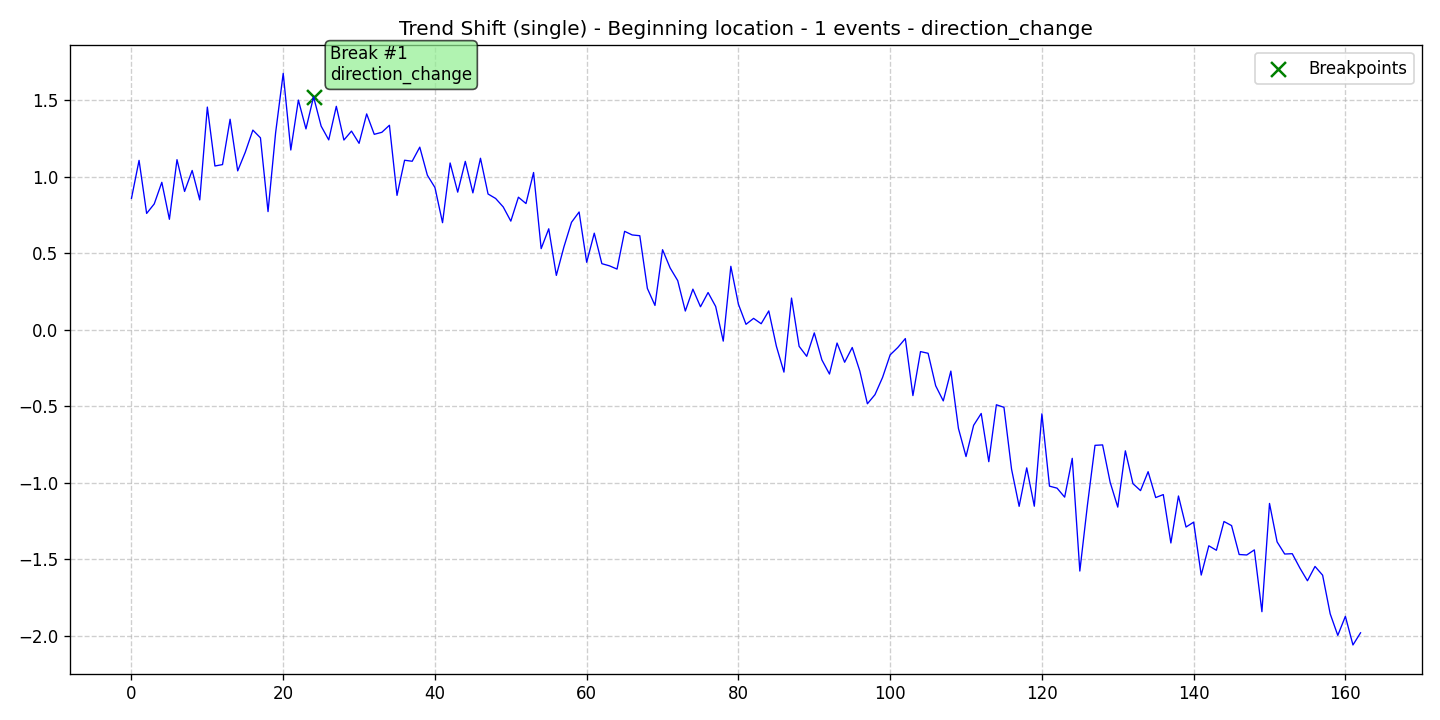

Data behind this chart, as committed beside it:
data, stationary, det_lin_up, det_lin_down, det_quad, det_cubic, det_exp, det_damped, stoc_trend, volatility, single_seas, multiple_seas, point_anom_single, point_anom_multi, collect_anom, context_anom, mean_shift, var_shift, trend_shift, date, is_break, is_anomaly, is_multi, location_beginning
0.8591, 0, 0, 0, 0, 0, 0, 0, 0, 0, 0, 0, 0, 0, 0, 0, 0, 0, 1, 2020-01-01, 0, 0, 0, 1
1.108, 0, 0, 0, 0, 0, 0, 0, 0, 0, 0, 0, 0, 0, 0, 0, 0, 0, 1, 2020-01-02, 0, 0, 0, 1
0.7607, 0, 0, 0, 0, 0, 0, 0, 0, 0, 0, 0, 0, 0, 0, 0, 0, 0, 1, 2020-01-03, 0, 0, 0, 1
0.8228, 0, 0, 0, 0, 0, 0, 0, 0, 0, 0, 0, 0, 0, 0, 0, 0, 0, 1, 2020-01-04, 0, 0, 0, 1
0.9642, 0, 0, 0, 0, 0, 0, 0, 0, 0, 0, 0, 0, 0, 0, 0, 0, 0, 1, 2020-01-05, 0, 0, 0, 1
0.7224, 0, 0, 0, 0, 0, 0, 0, 0, 0, 0, 0, 0, 0, 0, 0, 0, 0, 1, 2020-01-06, 0, 0, 0, 1
1.112, 0, 0, 0, 0, 0, 0, 0, 0, 0, 0, 0, 0, 0, 0, 0, 0, 0, 1, 2020-01-07, 0, 0, 0, 1
0.9045, 0, 0, 0, 0, 0, 0, 0, 0, 0, 0, 0, 0, 0, 0, 0, 0, 0, 1, 2020-01-08, 0, 0, 0, 1
1.042, 0, 0, 0, 0, 0, 0, 0, 0, 0, 0, 0, 0, 0, 0, 0, 0, 0, 1, 2020-01-09, 0, 0, 0, 1
0.849, 0, 0, 0, 0, 0, 0, 0, 0, 0, 0, 0, 0, 0, 0, 0, 0, 0, 1, 2020-01-10, 0, 0, 0, 1
1.456, 0, 0, 0, 0, 0, 0, 0, 0, 0, 0, 0, 0, 0, 0, 0, 0, 0, 1, 2020-01-11, 0, 0, 0, 1
1.071, 0, 0, 0, 0, 0, 0, 0, 0, 0, 0, 0, 0, 0, 0, 0, 0, 0, 1, 2020-01-12, 0, 0, 0, 1
1.08, 0, 0, 0, 0, 0, 0, 0, 0, 0, 0, 0, 0, 0, 0, 0, 0, 0, 1, 2020-01-13, 0, 0, 0, 1
1.377, 0, 0, 0, 0, 0, 0, 0, 0, 0, 0, 0, 0, 0, 0, 0, 0, 0, 1, 2020-01-14, 0, 0, 0, 1
1.039, 0, 0, 0, 0, 0, 0, 0, 0, 0, 0, 0, 0, 0, 0, 0, 0, 0, 1, 2020-01-15, 0, 0, 0, 1
1.161, 0, 0, 0, 0, 0, 0, 0, 0, 0, 0, 0, 0, 0, 0, 0, 0, 0, 1, 2020-01-16, 0, 0, 0, 1
1.306, 0, 0, 0, 0, 0, 0, 0, 0, 0, 0, 0, 0, 0, 0, 0, 0, 0, 1, 2020-01-17, 0, 0, 0, 1
1.255, 0, 0, 0, 0, 0, 0, 0, 0, 0, 0, 0, 0, 0, 0, 0, 0, 0, 1, 2020-01-18, 0, 0, 0, 1
0.7726, 0, 0, 0, 0, 0, 0, 0, 0, 0, 0, 0, 0, 0, 0, 0, 0, 0, 1, 2020-01-19, 0, 0, 0, 1
1.289, 0, 0, 0, 0, 0, 0, 0, 0, 0, 0, 0, 0, 0, 0, 0, 0, 0, 1, 2020-01-20, 0, 0, 0, 1
1.677, 0, 0, 0, 0, 0, 0, 0, 0, 0, 0, 0, 0, 0, 0, 0, 0, 0, 1, 2020-01-21, 0, 0, 0, 1
1.175, 0, 0, 0, 0, 0, 0, 0, 0, 0, 0, 0, 0, 0, 0, 0, 0, 0, 1, 2020-01-22, 0, 0, 0, 1
1.502, 0, 0, 0, 0, 0, 0, 0, 0, 0, 0, 0, 0, 0, 0, 0, 0, 0, 1, 2020-01-23, 0, 0, 0, 1
1.314, 0, 0, 0, 0, 0, 0, 0, 0, 0, 0, 0, 0, 0, 0, 0, 0, 0, 1, 2020-01-24, 0, 0, 0, 1
1.523, 0, 0, 0, 0, 0, 0, 0, 0, 0, 0, 0, 0, 0, 0, 0, 0, 0, 1, 2020-01-25, 1, 0, 0, 1
1.332, 0, 0, 0, 0, 0, 0, 0, 0, 0, 0, 0, 0, 0, 0, 0, 0, 0, 1, 2020-01-26, 0, 0, 0, 1
1.242, 0, 0, 0, 0, 0, 0, 0, 0, 0, 0, 0, 0, 0, 0, 0, 0, 0, 1, 2020-01-27, 0, 0, 0, 1
1.461, 0, 0, 0, 0, 0, 0, 0, 0, 0, 0, 0, 0, 0, 0, 0, 0, 0, 1, 2020-01-28, 0, 0, 0, 1
1.241, 0, 0, 0, 0, 0, 0, 0, 0, 0, 0, 0, 0, 0, 0, 0, 0, 0, 1, 2020-01-29, 0, 0, 0, 1
1.299, 0, 0, 0, 0, 0, 0, 0, 0, 0, 0, 0, 0, 0, 0, 0, 0, 0, 1, 2020-01-30, 0, 0, 0, 1
1.219, 0, 0, 0, 0, 0, 0, 0, 0, 0, 0, 0, 0, 0, 0, 0, 0, 0, 1, 2020-01-31, 0, 0, 0, 1
1.412, 0, 0, 0, 0, 0, 0, 0, 0, 0, 0, 0, 0, 0, 0, 0, 0, 0, 1, 2020-02-01, 0, 0, 0, 1
1.278, 0, 0, 0, 0, 0, 0, 0, 0, 0, 0, 0, 0, 0, 0, 0, 0, 0, 1, 2020-02-02, 0, 0, 0, 1
1.291, 0, 0, 0, 0, 0, 0, 0, 0, 0, 0, 0, 0, 0, 0, 0, 0, 0, 1, 2020-02-03, 0, 0, 0, 1
1.337, 0, 0, 0, 0, 0, 0, 0, 0, 0, 0, 0, 0, 0, 0, 0, 0, 0, 1, 2020-02-04, 0, 0, 0, 1
0.8787, 0, 0, 0, 0, 0, 0, 0, 0, 0, 0, 0, 0, 0, 0, 0, 0, 0, 1, 2020-02-05, 0, 0, 0, 1
1.109, 0, 0, 0, 0, 0, 0, 0, 0, 0, 0, 0, 0, 0, 0, 0, 0, 0, 1, 2020-02-06, 0, 0, 0, 1
1.102, 0, 0, 0, 0, 0, 0, 0, 0, 0, 0, 0, 0, 0, 0, 0, 0, 0, 1, 2020-02-07, 0, 0, 0, 1
1.194, 0, 0, 0, 0, 0, 0, 0, 0, 0, 0, 0, 0, 0, 0, 0, 0, 0, 1, 2020-02-08, 0, 0, 0, 1
1.011, 0, 0, 0, 0, 0, 0, 0, 0, 0, 0, 0, 0, 0, 0, 0, 0, 0, 1, 2020-02-09, 0, 0, 0, 1
0.9301, 0, 0, 0, 0, 0, 0, 0, 0, 0, 0, 0, 0, 0, 0, 0, 0, 0, 1, 2020-02-10, 0, 0, 0, 1
0.7001, 0, 0, 0, 0, 0, 0, 0, 0, 0, 0, 0, 0, 0, 0, 0, 0, 0, 1, 2020-02-11, 0, 0, 0, 1
1.091, 0, 0, 0, 0, 0, 0, 0, 0, 0, 0, 0, 0, 0, 0, 0, 0, 0, 1, 2020-02-12, 0, 0, 0, 1
0.8999, 0, 0, 0, 0, 0, 0, 0, 0, 0, 0, 0, 0, 0, 0, 0, 0, 0, 1, 2020-02-13, 0, 0, 0, 1
1.101, 0, 0, 0, 0, 0, 0, 0, 0, 0, 0, 0, 0, 0, 0, 0, 0, 0, 1, 2020-02-14, 0, 0, 0, 1
0.8951, 0, 0, 0, 0, 0, 0, 0, 0, 0, 0, 0, 0, 0, 0, 0, 0, 0, 1, 2020-02-15, 0, 0, 0, 1
1.122, 0, 0, 0, 0, 0, 0, 0, 0, 0, 0, 0, 0, 0, 0, 0, 0, 0, 1, 2020-02-16, 0, 0, 0, 1
0.8877, 0, 0, 0, 0, 0, 0, 0, 0, 0, 0, 0, 0, 0, 0, 0, 0, 0, 1, 2020-02-17, 0, 0, 0, 1
0.8585, 0, 0, 0, 0, 0, 0, 0, 0, 0, 0, 0, 0, 0, 0, 0, 0, 0, 1, 2020-02-18, 0, 0, 0, 1
0.803, 0, 0, 0, 0, 0, 0, 0, 0, 0, 0, 0, 0, 0, 0, 0, 0, 0, 1, 2020-02-19, 0, 0, 0, 1
0.7104, 0, 0, 0, 0, 0, 0, 0, 0, 0, 0, 0, 0, 0, 0, 0, 0, 0, 1, 2020-02-20, 0, 0, 0, 1
0.8668, 0, 0, 0, 0, 0, 0, 0, 0, 0, 0, 0, 0, 0, 0, 0, 0, 0, 1, 2020-02-21, 0, 0, 0, 1
0.8253, 0, 0, 0, 0, 0, 0, 0, 0, 0, 0, 0, 0, 0, 0, 0, 0, 0, 1, 2020-02-22, 0, 0, 0, 1
1.028, 0, 0, 0, 0, 0, 0, 0, 0, 0, 0, 0, 0, 0, 0, 0, 0, 0, 1, 2020-02-23, 0, 0, 0, 1
0.5303, 0, 0, 0, 0, 0, 0, 0, 0, 0, 0, 0, 0, 0, 0, 0, 0, 0, 1, 2020-02-24, 0, 0, 0, 1
0.6603, 0, 0, 0, 0, 0, 0, 0, 0, 0, 0, 0, 0, 0, 0, 0, 0, 0, 1, 2020-02-25, 0, 0, 0, 1
0.3553, 0, 0, 0, 0, 0, 0, 0, 0, 0, 0, 0, 0, 0, 0, 0, 0, 0, 1, 2020-02-26, 0, 0, 0, 1
0.5419, 0, 0, 0, 0, 0, 0, 0, 0, 0, 0, 0, 0, 0, 0, 0, 0, 0, 1, 2020-02-27, 0, 0, 0, 1
0.7027, 0, 0, 0, 0, 0, 0, 0, 0, 0, 0, 0, 0, 0, 0, 0, 0, 0, 1, 2020-02-28, 0, 0, 0, 1
0.77, 0, 0, 0, 0, 0, 0, 0, 0, 0, 0, 0, 0, 0, 0, 0, 0, 0, 1, 2020-02-29, 0, 0, 0, 1
... 103 more rows
